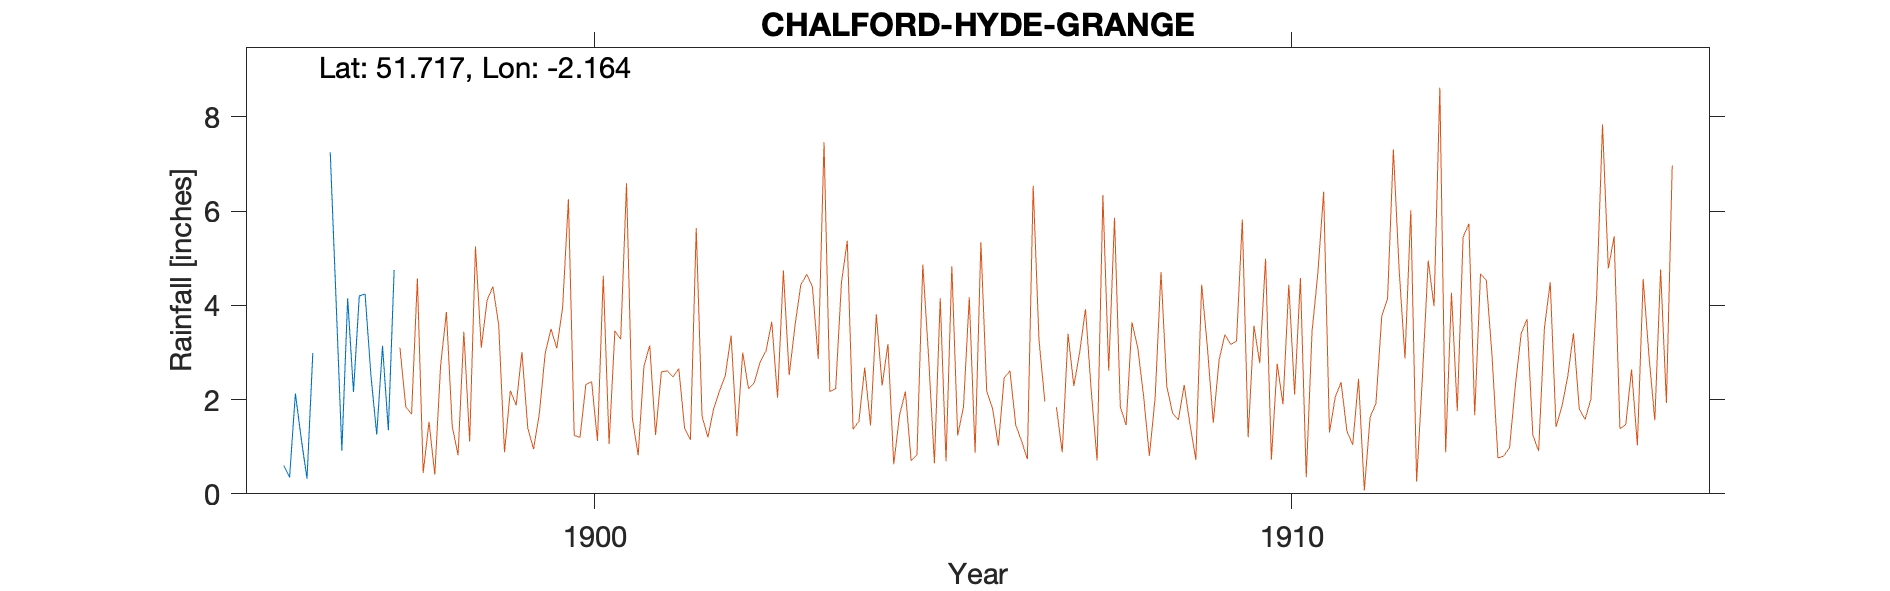

Source data for this figure (header and first rows):
CHALFORD-HYDE-GRANGE (HYDE BRAE), , , , , , , , , , 
Grid ref, SO888020, Long, -2.164, Lat, 51.72, Elevation, 365, ft, , 
Station no, RR6297, , , , , , , , , 
, 1890, 1891, 1892, 1893, 1894, 1895, 1896, 1897, 1898, 1899
January, , , , , , , 0.6, 2.16, , 
February, , , , , , , 0.35, 4.2, , 
March, , , , , , , 2.13, 4.24, , 
April, , , , , , , 1.18, 2.52, , 
May, , , , , , , 0.32, 1.26, , 
June, , , , , , , 2.99, 3.14, , 
July, , , , , , , -999, 1.35, , 
August, , , , , , , -999, 4.75, , 
September, , , , , , , 7.25, , , 
October, , , , , , , 4.12, , , 
November, , , , , , , 0.92, , , 
December, , , , , , , 4.15, , , 
Total, , , , , , , 27.57, , , 
1896 Jul Aug -999 (3.56), , , , , , , , , , 
1897 Sep Gauge moved, , , , , , , , , , 
